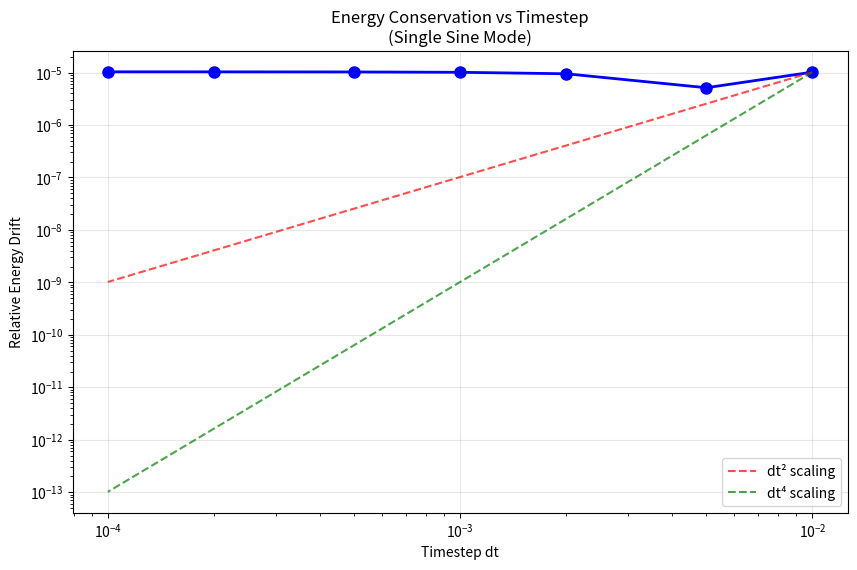

Generate this figure with matplotlib:
#!/usr/bin/env python3
"""
Test timestep convergence for energy conservation
"""

import numpy as np
import matplotlib.pyplot as plt

def test_timestep_convergence():
    """Test how energy conservation depends on timestep"""
    print("=== Timestep Convergence Test ===")
    
    timesteps = [0.01, 0.005, 0.002, 0.001, 0.0005, 0.0002, 0.0001]
    
    N = 128
    L = 10.0
    dx = L / (N - 1)
    m = 1.0
    total_time = 1.0  # Fixed total evolution time
    
    x = np.linspace(0, L, N)
    
    results = []
    
    for dt in timesteps:
        print(f"\nTesting dt = {dt}")
        
        # Single sine mode (we know this should work)
        phi = 0.1 * np.sin(np.pi * x / L)
        pi = np.zeros(N)
        
        n_steps = int(total_time / dt)
        E_initial = None
        
        for step in range(n_steps):
            # Energy calculation (only at start and end)
            if step == 0 or step == n_steps - 1:
                kinetic = 0.5 * np.trapz(pi**2, dx=dx)
                grad_phi = np.gradient(phi, dx)
                gradient = 0.5 * np.trapz(grad_phi**2, dx=dx)
                potential = 0.5 * m**2 * np.trapz(phi**2, dx=dx)
                E = kinetic + gradient + potential
                
                if step == 0:
                    E_initial = E
                else:
                    E_final = E
            
            # Evolution - Leapfrog
            lap = np.zeros(N)
            lap[1:-1] = (phi[2:] - 2*phi[1:-1] + phi[:-2]) / dx**2
            force = lap - m**2 * phi
            
            pi += 0.5 * dt * force
            phi += dt * pi
            
            lap[1:-1] = (phi[2:] - 2*phi[1:-1] + phi[:-2]) / dx**2
            force = lap - m**2 * phi
            pi += 0.5 * dt * force
        
        # Energy drift
        energy_drift = abs(E_final - E_initial) / E_initial
        results.append(energy_drift)
        
        print(f"  Steps: {n_steps}, Energy drift: {energy_drift:.2e}")
    
    # Plot convergence
    plt.figure(figsize=(10, 6))
    plt.loglog(timesteps, results, 'bo-', linewidth=2, markersize=8)
    plt.xlabel('Timestep dt')
    plt.ylabel('Relative Energy Drift')
    plt.title('Energy Conservation vs Timestep\n(Single Sine Mode)')
    plt.grid(True, alpha=0.3)
    
    # Add reference lines
    plt.loglog(timesteps, np.array(timesteps)**2 * results[0] / timesteps[0]**2, 'r--', 
               label='dt² scaling', alpha=0.7)
    plt.loglog(timesteps, np.array(timesteps)**4 * results[0] / timesteps[0]**4, 'g--', 
               label='dt⁴ scaling', alpha=0.7)
    
    plt.legend()
    plt.savefig('timestep_convergence.png', dpi=150)
    plt.show()
    
    # Find acceptable timestep
    acceptable_drift = 1e-10
    good_timesteps = [dt for dt, drift in zip(timesteps, results) if drift < acceptable_drift]
    
    if good_timesteps:
        best_dt = max(good_timesteps)  # Largest timestep that gives good conservation
        print(f"\n✅ Found acceptable timestep: dt = {best_dt}")
        print(f"   Gives energy drift: {results[timesteps.index(best_dt)]:.2e}")
        return best_dt
    else:
        print(f"\n❌ No timestep gives drift < {acceptable_drift}")
        best_dt = timesteps[np.argmin(results)]
        print(f"   Best timestep: dt = {best_dt}")
        print(f"   Gives energy drift: {min(results):.2e}")
        return best_dt

def test_yoshida_vs_leapfrog(dt):
    """Compare Yoshida vs Leapfrog with optimal timestep"""
    print(f"\n=== Yoshida vs Leapfrog (dt={dt}) ===")
    
    N = 128
    L = 10.0
    dx = L / (N - 1)
    m = 1.0
    total_time = 5.0  # Longer evolution
    
    x = np.linspace(0, L, N)
    
    # Test with boundary-compatible Gaussian
    gaussian = 0.1 * np.exp(-((x - L/2) / 1.0)**2)
    boundary_factor = np.sin(np.pi * x / L)
    phi_init = gaussian * boundary_factor
    
    integrators = ['leapfrog', 'yoshida4']
    results = {}
    
    for integrator in integrators:
        print(f"\nTesting {integrator}:")
        
        phi = phi_init.copy()
        pi = np.zeros(N)
        
        n_steps = int(total_time / dt)
        E_initial = None
        
        for step in range(n_steps):
            # Energy calculation
            if step == 0 or step == n_steps - 1:
                kinetic = 0.5 * np.trapz(pi**2, dx=dx)
                grad_phi = np.gradient(phi, dx)
                gradient = 0.5 * np.trapz(grad_phi**2, dx=dx)
                potential = 0.5 * m**2 * np.trapz(phi**2, dx=dx)
                E = kinetic + gradient + potential
                
                if step == 0:
                    E_initial = E
                    print(f"  Initial energy: {E:.6f}")
                else:
                    E_final = E
                    print(f"  Final energy: {E:.6f}")
            
            # Evolution
            if integrator == 'leapfrog':
                # Leapfrog
                lap = np.zeros(N)
                lap[1:-1] = (phi[2:] - 2*phi[1:-1] + phi[:-2]) / dx**2
                force = lap - m**2 * phi
                
                pi += 0.5 * dt * force
                phi += dt * pi
                
                lap[1:-1] = (phi[2:] - 2*phi[1:-1] + phi[:-2]) / dx**2
                force = lap - m**2 * phi
                pi += 0.5 * dt * force
                
            else:  # yoshida4
                # Yoshida coefficients
                w0 = -2**(1/3) / (2 - 2**(1/3))
                w1 = 1 / (2 - 2**(1/3))
                c1 = c4 = w1 / 2
                c2 = c3 = (w0 + w1) / 2
                d1 = d3 = w1
                d2 = w0
                
                # Yoshida steps
                phi += c1 * dt * pi
                lap = np.zeros(N)
                lap[1:-1] = (phi[2:] - 2*phi[1:-1] + phi[:-2]) / dx**2
                force = lap - m**2 * phi
                pi += d1 * dt * force
                
                phi += c2 * dt * pi
                lap[1:-1] = (phi[2:] - 2*phi[1:-1] + phi[:-2]) / dx**2
                force = lap - m**2 * phi
                pi += d2 * dt * force
                
                phi += c3 * dt * pi
                lap[1:-1] = (phi[2:] - 2*phi[1:-1] + phi[:-2]) / dx**2
                force = lap - m**2 * phi
                pi += d3 * dt * force
                
                phi += c4 * dt * pi
        
        # Energy drift
        energy_drift = abs(E_final - E_initial) / E_initial
        results[integrator] = energy_drift
        
        print(f"  Energy drift: {energy_drift:.2e}")
    
    # Compare
    print(f"\n--- COMPARISON ---")
    for integrator in integrators:
        drift = results[integrator]
        if drift < 1e-12:
            status = "EXCELLENT"
        elif drift < 1e-10:
            status = "VERY GOOD"
        elif drift < 1e-6:
            status = "GOOD"
        else:
            status = "POOR"
        print(f"{integrator:10s}: {drift:.2e} ({status})")
    
    return results

def main():
    print("Systematic Timestep and Integrator Analysis")
    print("=" * 50)
    
    # Find optimal timestep
    best_dt = test_timestep_convergence()
    
    # Test integrators with optimal timestep
    integrator_results = test_yoshida_vs_leapfrog(best_dt)
    
    print(f"\n=== FINAL RECOMMENDATIONS ===")
    print(f"Optimal timestep: dt = {best_dt}")
    
    if integrator_results['yoshida4'] < 1e-10:
        print("✅ Yoshida integrator with optimal timestep gives excellent conservation")
        print("🎉 Ready to build Loop 4.0 with these settings!")
    else:
        print("⚠️  Still need smaller timesteps or better methods")

if __name__ == "__main__":
    main()